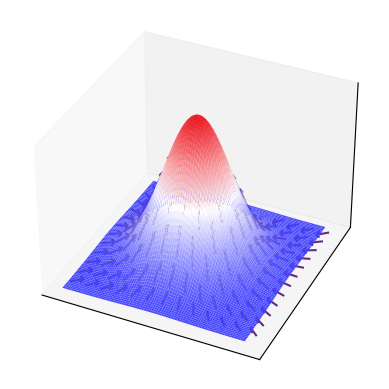
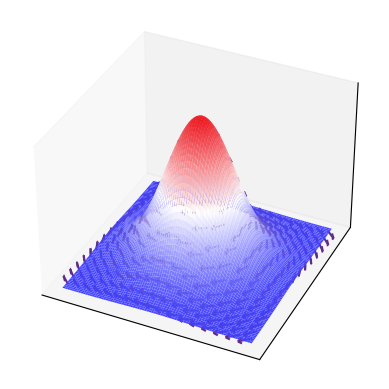
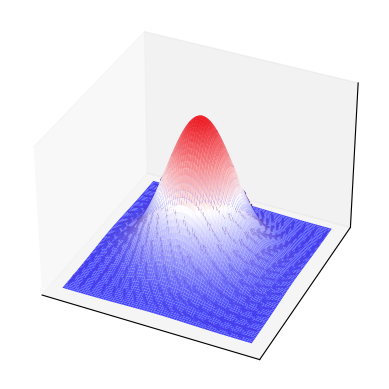

Recreate these plots in Python, in order.
#!/usr/bin/env python

"""
plot_vector_field.py

This script plots a vector field relative to the gradient of a surface

See Richards et al. 2019 Nature Neuroscience, Fig. 3: 
https://www.nature.com/articles/s41593-019-0520-2/figures/3

NOTE: Only implemented for a unit 2D Gaussian surface.

Authors: Colleen Gillon and Blake Richards
"""

import argparse
from pathlib import Path

from mpl_toolkits.mplot3d import Axes3D # import needed to set 3D axes

import matplotlib as mpl
from matplotlib import pyplot as plt
import numpy as np


def get_cmap(nbins=100):
    # full blue: "#2e3092"
    colors = ["#4242ff", "#ffffff", "#ed1c24"] # lighter blue, white, red
    # convert to RGB
    rgb_col = [[] for _ in range(len(colors))]
    for co, col in enumerate(colors):
        ch_vals = mpl.colors.to_rgb(col)
        for ch_val in ch_vals:
            rgb_col[co].append(ch_val)

    cmap = mpl.colors.LinearSegmentedColormap.from_list(
        "gradient", rgb_col, N=nbins
        )

    return cmap


def plot_quiver_gaussian(arrow_dir="gradient", top_view=False, nbins=100, 
                         output_dir="vector_fields"):

    if arrow_dir == "gradient":
        grad = 1.0
        x_ed = [-1.8, 0.9]
        y_ed = [0, 2]
        interv = 0.35
    elif arrow_dir == "mixed":
        grad = 0.5
        x_ed = [-1.99, 0.25]
        y_ed = [0, 2]
        interv = 0.25
    elif arrow_dir == "curled":
        grad = 0.0
        x_ed = [-1.99, 0.25]
        y_ed = [0, 2]
        interv = 0.25
    else:
        raise ValueError(
            "arrow_dir must be in ['gradient', 'mixed', 'curled'], but "
            f"found {arrow_dir}."
            )

    fig, ax = plt.subplots(subplot_kw = {"projection": "3d"})
    purple = "#612c85"
    cmap = get_cmap(nbins)

    X_surf = np.arange(-2.05, 2.10, 0.05)
    Y_surf = np.arange(-2.15, 2.15, 0.05)
    X_surf, Y_surf = np.meshgrid(X_surf, Y_surf)
    Z_surf = np.exp(-(X_surf**2 + Y_surf**2))

    if top_view:
        interv = 0.4
        arl = 0
        low_alph = 1.0
    else:
        arl = 0.3
        low_alph = 0.4
    X = np.arange(-2.00, 2.25, interv) 
    Y = np.arange(-2.25, 2.25, interv) 
    X, Y = np.meshgrid(X, Y)
    Z = np.exp(-(X**2 + Y**2))

    U = -2.0*X*np.exp(-(X**2 + Y**2))
    V = -2.0*Y*np.exp(-(X**2 + Y**2))

    Urot = np.zeros(np.shape(U)) 
    Vrot = np.zeros(np.shape(V))
    vec  = np.zeros((2,1)) 
    rot  = np.zeros((2,1)) 
    R    = np.array([
        [np.cos(np.pi/2.0), -np.sin(np.pi/2.0)],
        [np.sin(np.pi/2.0), np.cos(np.pi/2.0)]
        ])
    for i in range(U.shape[0]):
        for j in range(U.shape[1]):
            vec[0] = U[i,j]
            vec[1] = V[i,j]
            rot    = R.dot(vec)
            Urot[i,j] = rot[0] 
            Vrot[i,j] = rot[1] 

    Umix = grad*U + (1.0 - grad)*Urot
    Vmix = grad*V + (1.0 - grad)*Vrot
    W = np.exp(-((Umix + X)**2 + (Vmix + Y)**2)) - Z
    if arrow_dir == "curled": # hackey fix
        W = np.zeros_like(W)
        Z_surf = 1.1*Z_surf

    x_ran = [
        [-2.25, x_ed[0]], [x_ed[0], x_ed[1]], 
        [x_ed[0], x_ed[1]], [x_ed[1], 2.25]
        ]
    y_ran = [
        [-2.25, 2.25], [-2.25, y_ed[0]], [y_ed[0], y_ed[1]], [-2.25, 2.25]
        ]
    alphas = [1.0, 1.0, low_alph, 1.0]
    comps = []

    for i, alph in enumerate(alphas):
        idx = ((X >= x_ran[i][0]) * (X < x_ran[i][1]) * 
            (Y > y_ran[i][0]) * (Y < y_ran[i][1]))
        comp = ax.quiver(X[idx], Y[idx], Z[idx], Umix[idx], Vmix[idx], W[idx], 
                        length=0.3, normalize=True, arrow_length_ratio=arl, 
                        color=purple, alpha=alph)
        comps.append(comp)

    ax.plot_surface(
        X_surf, Y_surf, Z_surf, rstride=1, cstride=1, cmap=cmap, 
        linewidth=0, antialiased=True, alpha=1.0
        )

    ax.grid(False)
    if top_view:
        ax.view_init(90, 0)
        add = "_top"
    else:
        ax.view_init(35, -65)
        add = ""
    ax.set_xticks([])
    ax.set_yticks([])
    ax.set_zticks([])

    Path(output_dir).mkdir(exist_ok=True, parents=True)
    fig.savefig(Path(output_dir, "{}{}.svg".format(arrow_dir, add)))
    fig.savefig(Path(output_dir, "{}{}.png".format(arrow_dir, add)))


if __name__ == "__main__":

    parser = argparse.ArgumentParser()

    parser.add_argument(
        "--arrow_dir", default="all", 
        help="arrow directions: all, gradient, curled or mixed"
        )
    parser.add_argument(
        "--surface", default="gaussian", help="vector field surface"
        )
    parser.add_argument(
        "--top_view", action="store_true", 
        help="whether to show view from the top"
        )
    parser.add_argument(
        "--output_dir", default="vector_fields", 
        help="directory in which to store plots"
        )
    args = parser.parse_args()

    if args.arrow_dir == "all":
        arrow_dirs = ["gradient", "curled", "mixed"]
    else:
        arrow_dirs = [args.arrow_dir]

    for arrow_dir in arrow_dirs:
        if args.surface == "gaussian":
            plot_quiver_gaussian(
                arrow_dir, args.top_view, output_dir=args.output_dir
                )
        else:
            raise NotImplementedError("Only a gaussian surface is implemented.")
